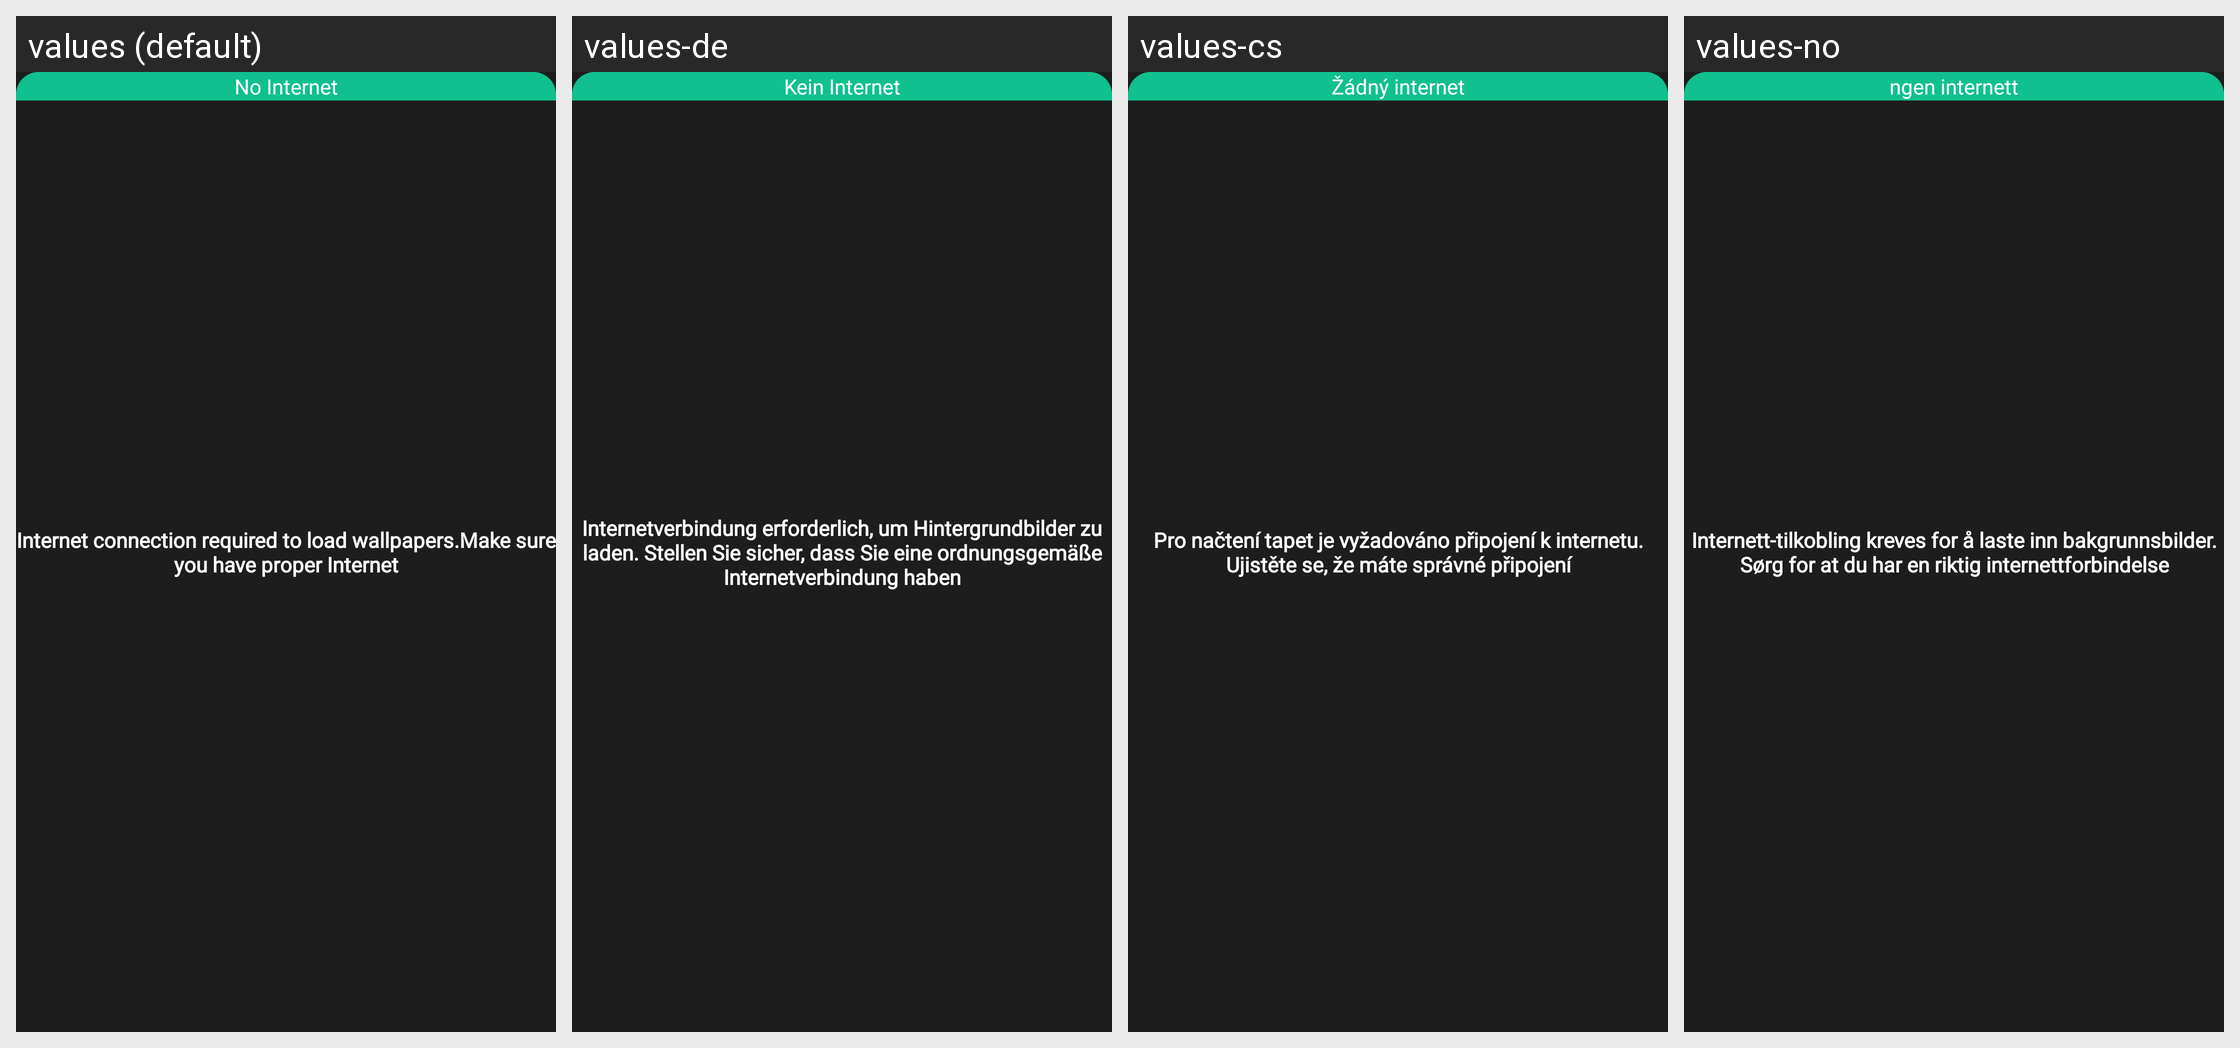

Here is an Android app screen in its default locale and in the app's own translations. Write out the translated-string differences for the strings that appear on this screen.
Android screen res/layout/dialog_no_internet.xml rendered under 4 locales, left to right: values (default), values-de, values-cs, values-no. Device: Nexus 5 (rendered at 1080×1920; each locale shown at half size, 540×960, under a caption strip naming it); theme Theme.Wallpaper.
Other locales in the repository, not shown: values-ar, values-el, values-es, values-fa, values-fi, values-fr, values-hi, values-hu, values-in, values-it, values-ja, values-ko, values-lb, values-nl, values-pl, values-pt, values-ro, values-ru, values-sv, values-tr, values-ur.
Strings drawn on this screen, with the default value and each locale's value (text and hints the layout hard-codes, and strings that could not be matched under every locale, appear in the picture but are not listed):

no_internet
  values: No Internet
  values-de: Kein Internet
  values-cs: Žádný internet
  values-no: ngen internett

internet_connection_required_to_load_wallpapers_make_sure_you_have_proper_internet
  values: Internet connection required to load wallpapers.Make sure you have proper Internet
  values-de: Internetverbindung erforderlich, um Hintergrundbilder zu laden. Stellen Sie sicher, dass Sie eine ordnungsgemäße Internetverbindung haben
  values-cs: Pro načtení tapet je vyžadováno připojení k internetu. Ujistěte se, že máte správné připojení
  values-no: Internett-tilkobling kreves for å laste inn bakgrunnsbilder. Sørg for at du har en riktig internettforbindelse
